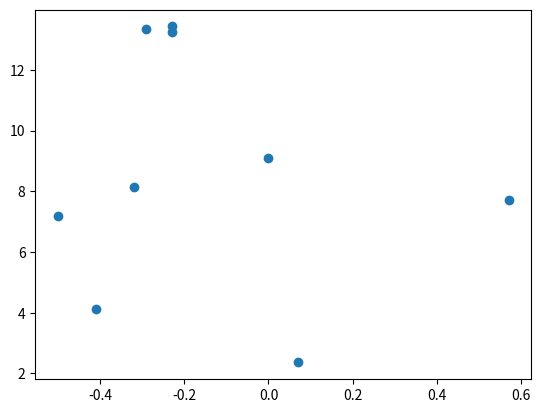
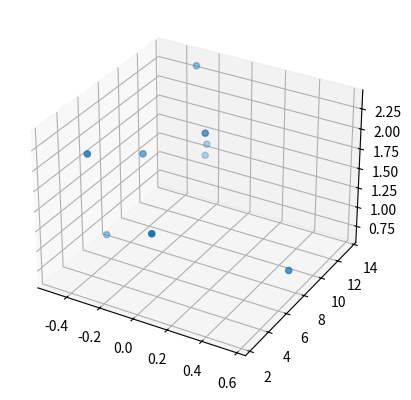

These figures' Python source, in order:
# Project: Visualizing the Orion Constellation
# 1. Set-Up

get_ipython().run_line_magic('matplotlib', 'notebook')
from matplotlib import pyplot as plt
from mpl_toolkits.mplot3d import Axes3D

# 2. Get familiar with real data

x = [-0.41, 0.57, 0.07, 0.00, -0.29, -0.32,-0.50,-0.23, -0.23]
y = [4.12, 7.71, 2.36, 9.10, 13.35, 8.13, 7.19, 13.25,13.43]
z = [2.06, 0.84, 1.56, 2.07, 2.36, 1.72, 0.66, 1.25,1.38]

# 3. Create a 2D Visualization

fig = plt.figure()
fig.add_subplot(1,1,1).scatter(x,y)
plt.show()

# 4. Create a 3D Visualization

fig_3d = plt.figure()
constellation3d = fig_3d.add_subplot(1,1,1,projection="3d").scatter(x,y,z)
plt.show()

# 5. Rotate and explore




